Labelled photos from "spiral", an image-classification folder in ananyadas268/Multi-Modal-System-for-Parkinson-s-Detection-Handwriting-Voice-Analysis-. The possible labels are: healthy, parkinson.

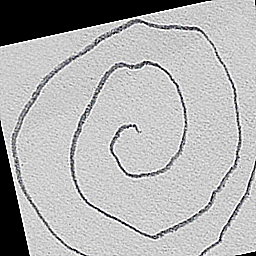
Label: healthy

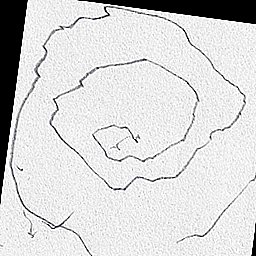
Label: parkinson

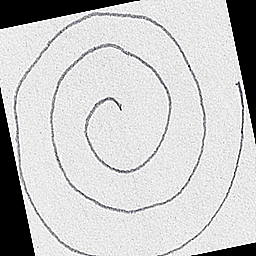
Label: healthy

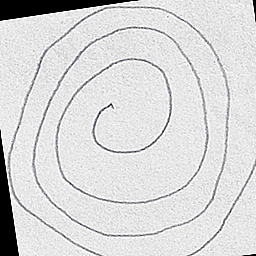
Label: parkinson
